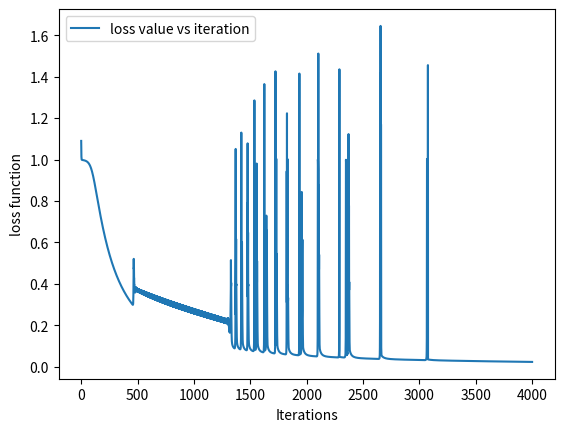

This chart was generated by the following Python code:
'''
An example of a simple ANN with 1+2 layers
The implementation uses 2 matrixes in order to memorise the weights.


For a full description:
    
https://towardsdatascience.com/how-to-build-your-own-neural-network-from-scratch-in-python-68998a08e4f6

'''

import numpy as np
import matplotlib.pyplot as plt


#the activation function:
def sigmoid(x):
    return 1.0/(1+ np.exp(-x))

#the derivate of te activation function
def sigmoid_derivative(x):
    return x * (1.0 - x)


class NeuralNetwork:
   
    # constructor for this VERY particular network with 2 layers (plus one for input)
    
    def __init__(self, x, y, hidden):
        self.input      = x
        self.weights1   = np.random.rand(self.input.shape[1],hidden) 
        self.weights2   = np.random.rand(hidden,1)                 
        self.y          = y
        self.output     = np.zeros(self.y.shape)
        self.loss       = []


    # the function that computs the output of the network for some input
    def feedforward(self):
        self.layer1 = sigmoid(np.dot(self.input, self.weights1))
        self.output = sigmoid(np.dot(self.layer1, self.weights2))
        


    # the backpropagation algorithm 
    def backprop(self,l_rate):
    # application of the chain rule to find derivative of the    
    #loss function with respect to weights2 and weights1
           d_weights2 = np.dot(self.layer1.T, (2*(self.y - self.output) *
                            sigmoid_derivative(self.output)))
           
           d_weights1 = np.dot(self.input.T,  (np.dot(2*(self.y -
                            self.output) * sigmoid_derivative(self.output),
                            self.weights2.T) *
                             sigmoid_derivative(self.layer1)))
           # update the weights with the derivative (slope) of the loss function
           
           self.weights1 += l_rate * d_weights1
           self.weights2 += l_rate * d_weights2
           self.loss.append(sum((self.y - self.output)**2))


if __name__ == "__main__":
    #X the array of inputs, y the array of outputs, 4 pairs in total 
    X = np.array([[0,0],
                  [0,1],
                  [1,0],
                  [1,1]])
    y = np.array([[0],[1],[1],[0]])
    nn = NeuralNetwork(X,y,2)

    nn.loss=[]
    iterations =[]
    for i in range(4000):
        nn.feedforward()
        nn.backprop(1)
        iterations.append(i)

    print(nn.output)
    plt.plot(iterations, nn.loss, label='loss value vs iteration')
    plt.xlabel('Iterations')
    plt.ylabel('loss function')
    plt.legend()
    plt.show()
    